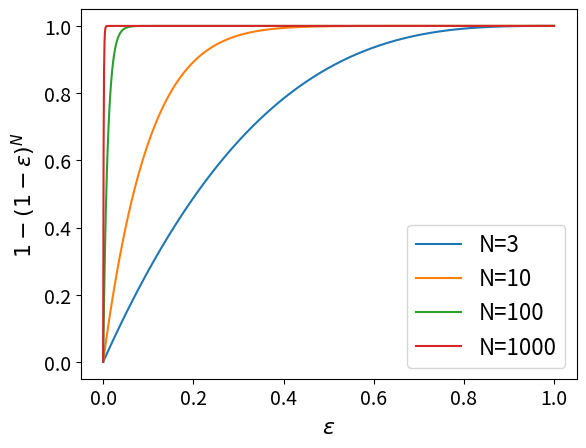

Write Python code to recreate this figure.
#!/usr/bin/env python
# -*- coding: utf-8 -*-

import os, sys
import math
import numpy as np
import matplotlib
matplotlib.use('Agg')
import matplotlib.pyplot as plt

def sphvol(x,N):
    return 1 - (1-x)**N

x = np.linspace(0.,1.,1000)

for i in (3,10,100,1000):
    plt.plot(x,sphvol(x,i),label="N=%i"%(i))
#plt.set_xticklabels
plt.tick_params(labelsize=14)
plt.legend(fontsize=16)
plt.xlabel(r"$\epsilon$",fontsize=16)
plt.ylabel(r"$1-(1-\epsilon)^{N}$",fontsize=16)
plt.savefig("sphere.pdf")

#plt.show()
